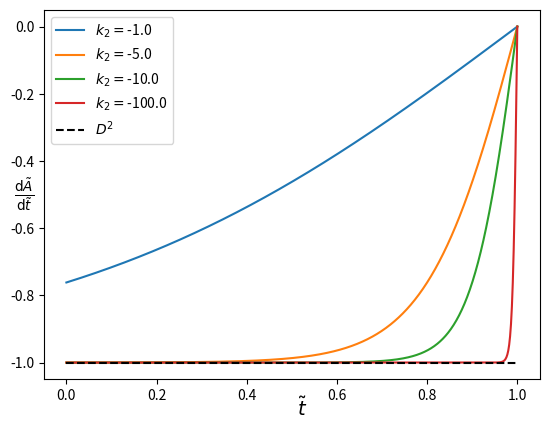

The matplotlib source for this figure: (Note: this script raises an exception after producing the figure.)
import numpy as np 
import matplotlib.pyplot as plt  
import math as mt 

savedir = '/home/<user>/Documents/thesis/Local_figures'
title = 'dadt_D2'

D2 = -1.0 
k = -1.0*np.asarray([1.0, 5.0, 10.0, 100.0])
t = np.linspace(0, 1.0, 1000)

dadt = np.zeros((len(t), len(k)))
for i in range(0,len(k)):
    for j in range(0, len(t)):
        dadt[j,i] = mt.tanh(k[i]*(1.0 - t[j]))

fig, ax  = plt.subplots() 
lines = []

for i in range(0, len(k)):
    line = ax.plot(t, dadt[:,i], label = r'$k_2 = $' + str(k[i]))
    lines += line

line_flat = ax.plot(t, -np.ones(len(t)), linestyle = '--', color = 'black', label = r'$D^2$')
labels = [line.get_label() for line in lines]
labels.append(line_flat[0].get_label())

ax.set_xlabel(r'$\tilde{t}$', fontsize = 14)
ax.set_ylabel(r'$\frac{\mathrm{d}\tilde{A}}{\mathrm{d}\tilde{t}}$', rotation  = 0, fontsize = 14)

ax.yaxis.set_label_coords(-0.04, 0.45)
ax.xaxis.set_label_coords(0.52, -0.05)
plt.legend(labels)
plt.savefig(savedir+'/'+title+'.png', format = 'png', dpi = 1200)
plt.show()